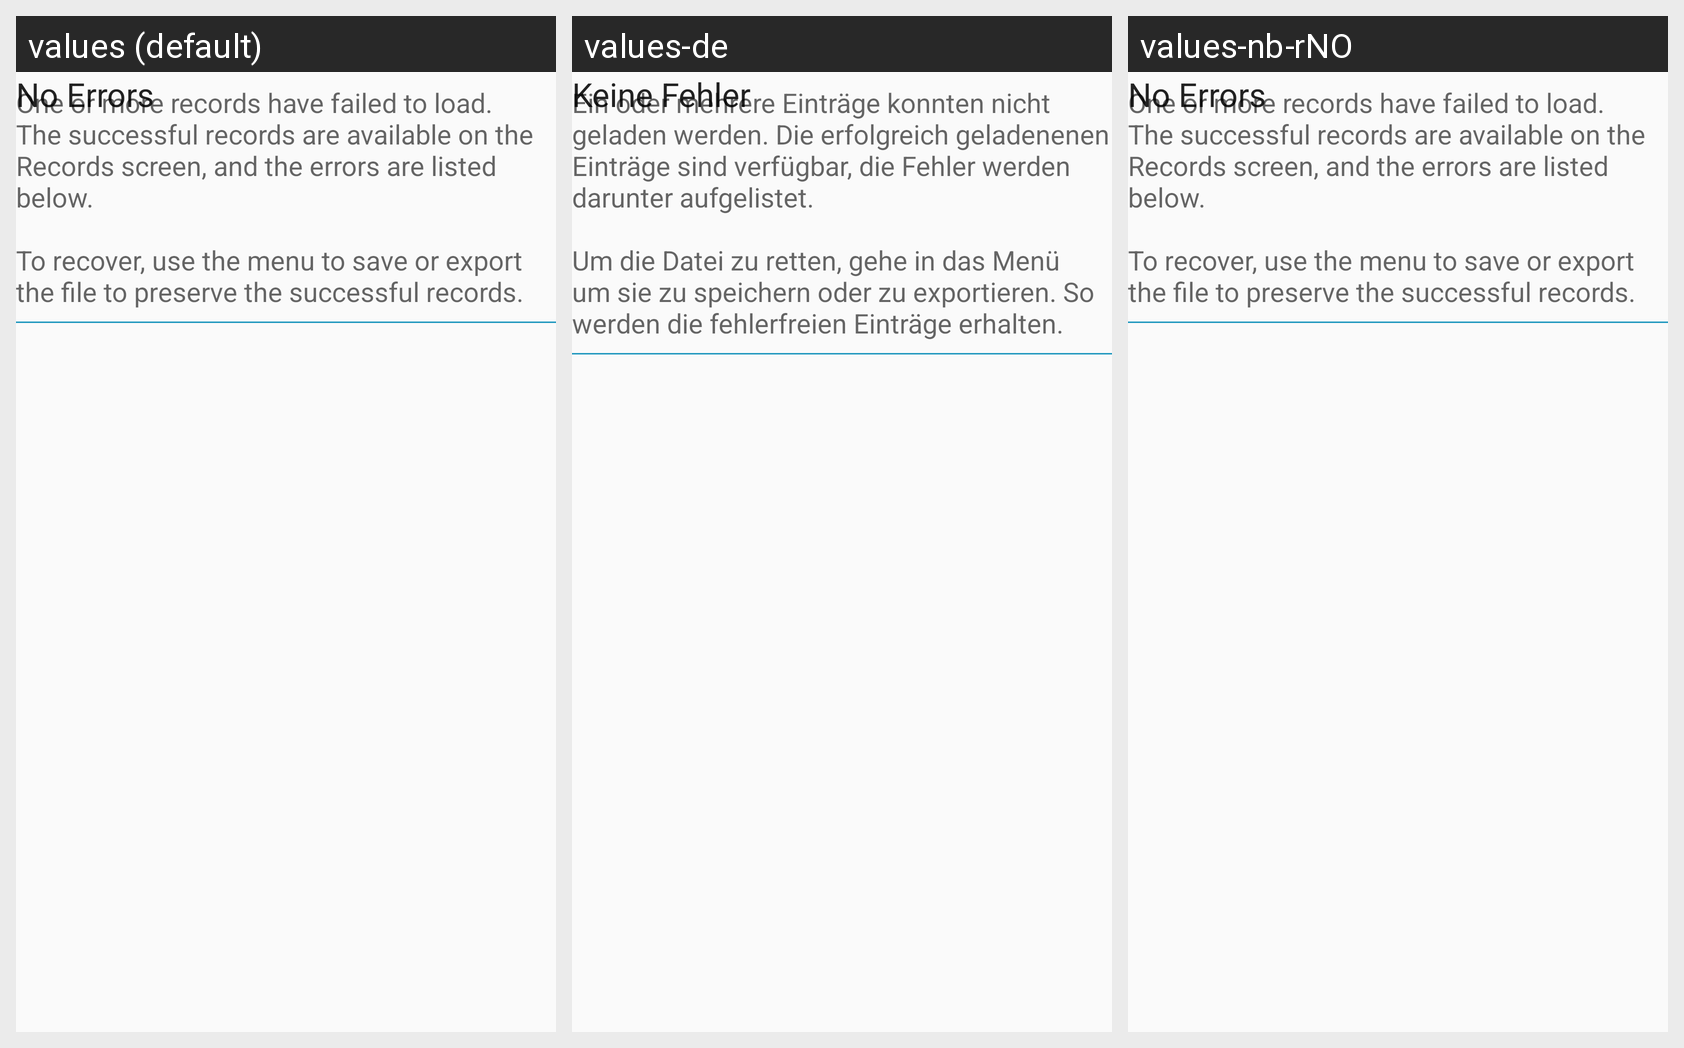

This grid shows one Android layout under several languages. Give, for every string resource on the screen, its name, the default text and each shown locale's text.
Android screen res/layout/fragment_passwdsafe_record_errors.xml rendered under 3 locales, left to right: values (default), values-de, values-nb-rNO. Device: Nexus 5 (rendered at 1080×1920; each locale shown at half size, 540×960, under a caption strip naming it); theme PwsAppTheme.
Strings drawn on this screen, with the default value and each locale's value (text and hints the layout hard-codes, and strings that could not be matched under every locale, appear in the picture but are not listed):

record_error_note
  values: One or more records have failed to load. The successful records are available on the Records screen, and the errors are listed below. 
      
      To recover, use the menu to save or export the file to preserve the successful records.
  values-de: Ein oder mehrere Einträge konnten nicht geladen werden. Die erfolgreich geladenenen Einträge sind verfügbar, die Fehler werden darunter aufgelistet. 
      
      Um die Datei zu retten, gehe in das Menü um sie zu speichern oder zu exportieren. So werden die fehlerfreien Einträge erhalten.
  values-nb-rNO: One or more records have failed to load. The successful records are available on the Records screen, and the errors are listed below. 
      
      To recover, use the menu to save or export the file to preserve the successful records.  [not translated; the default value is used]

no_errors
  values: No Errors
  values-de: Keine Fehler
  values-nb-rNO: No Errors  [not translated; the default value is used]
